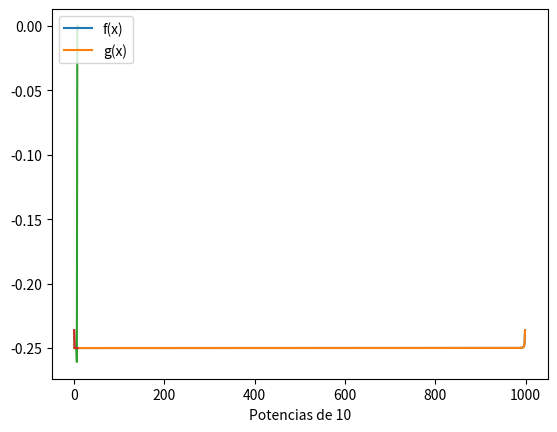

Recreate this plot in Python. (Note: this script raises an exception after producing the figure.)
from numpy import *
from matplotlib import pyplot as plt
import math

m = 999999999999

#Funcion comun para ver lo que ocurre con el limite. Al momento de usar un numero muy negativo
#del orden de 10*10^7 el limite se va a 0, mientras que durante todos los numeros menores a este
#el limite era -0.25. Esto ocurre ya que se pierde significancia dado que el computador maneja
#alrededor de 23 decimales solamente.
def f(x):
	li=[]
	for i in x:
		a = i*(sqrt(4*(i**2)+1)+2*i)
		li.append(a)
	return li

#Para solucionar este problema, se trabaja la funcion anterior de manera de volverla mas simple
#para el computador. Esto se logra factorizando la funcion, multiplicando arriba y abajo por 
#la expresion que esta dentro del primer parentesis, pero con el signo de 2*i cambiado, es decir,
#-2*i. La expresion final queda como se detalla a continuacion:

def g(x):
	li=[]
	for i in x:
		a = i/(sqrt(4*(i**2)+1)-2*i) # cabe mencionar que esta funcion es equivalente a la funcion
		#previamente definida tal como se puede apreciar en el primer grafico a plotear.
		li.append(a)
	return li

lis = []
i = -1000
while i < 0:
	lis.append(i)
	i+=1
l1 = [-1,-10,-100,-1000,-10000,-1000000,-10000000,-100000000,-1000000000]
#l2 = [0.1,0.01,0.001,0.0001,0.00001,0.000001,0.0000001,0.00000001,0.000000001]

plt.plot(f(lis), label='f(x)')
plt.plot(g(lis), label='g(x)') #f y g equivalentes
plt.legend(loc='upper left')
plt.show()
plt.plot(f(l1), label='tendiendo a -inf')
plt.plot(g(l1), label='tendiendo a -inf')
#plt.plot(f(l2), label='tendiendo a 0')
#plt.plot(g(l2), label='tendinedo a 0')
plt.xlabel('Potencias de 10')
plt.legend(loc='upper')
plt.show()